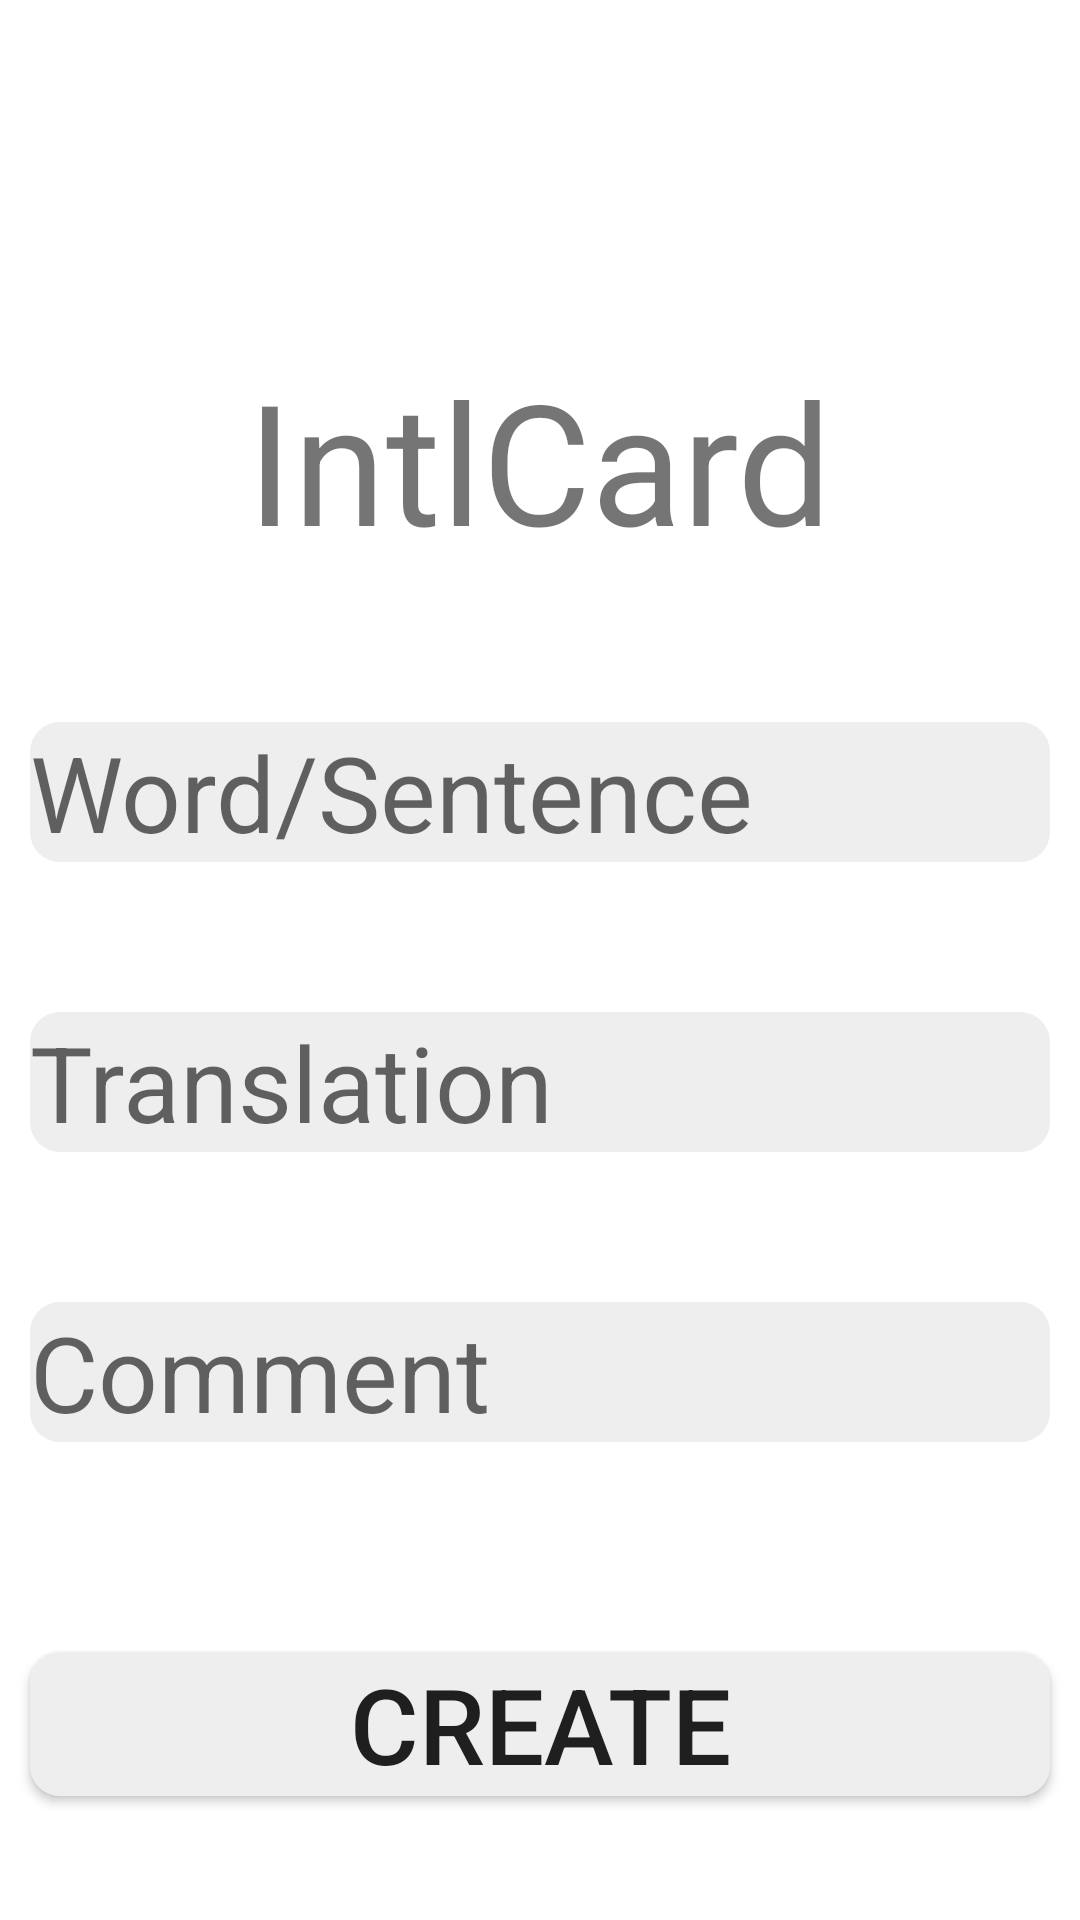

Write the Android layout XML for this screen, with the resource values it uses.
<!-- AndroidManifest.xml: application theme Theme.IntlCard -->
<!-- res/layout/add_card_page.xml -->
<?xml version="1.0" encoding="utf-8"?>
<LinearLayout xmlns:android="http://schemas.android.com/apk/res/android"
    android:layout_width="match_parent"
    android:layout_height="match_parent"
    android:orientation="vertical">

    <ImageButton
        android:id="@+id/idCloseAddCarSetPage"
        android:layout_width="wrap_content"
        android:layout_height="wrap_content"
        android:layout_marginStart = "10dp"
        android:layout_marginTop = "10dp"
        android:src="@drawable/ic_close"
        android:background = "@android:color/transparent"

        />

    <TextView
        android:id="@+id/idLogo"
        android:layout_width="wrap_content"
        android:layout_height="wrap_content"
        android:layout_gravity="center_horizontal"
        android:layout_marginHorizontal="33dp"
        android:layout_marginTop="106dp"
        android:text="@string/app_name"
        android:textSize="56sp"
        />

    <EditText
        android:id="@+id/idTargetSetText"
        android:layout_width="match_parent"
        android:layout_height="wrap_content"
        android:layout_marginStart="10dp"
        android:layout_marginTop="50dp"
        android:layout_marginEnd="10dp"
        android:textSize = "35sp"
        android:background = "@drawable/shape_rounded_variants"
        android:hint="@string/Target_Hint_Text"
        android:inputType="text"
        />

    <EditText
        android:id="@+id/idTranslationSetText"
        android:layout_width="match_parent"
        android:layout_height="wrap_content"
        android:layout_marginStart="10dp"
        android:layout_marginTop="50dp"
        android:layout_marginEnd="10dp"
        android:textSize = "35sp"
        android:background = "@drawable/shape_rounded_variants"
        android:hint="@string/Translation_Hint_Text"
        android:inputType="text"
        />

    <EditText
        android:id="@+id/idContextText"
        android:layout_width="match_parent"
        android:layout_height="wrap_content"
        android:layout_marginStart="10dp"
        android:layout_marginTop="50dp"
        android:layout_marginEnd="10dp"
        android:textSize = "35sp"
        android:background = "@drawable/shape_rounded_variants"
        android:hint="@string/Comment_Hint_Text"
        android:inputType="text"
        />


    <Button
        android:id = "@+id/idSubmitCardSetBtn"
        android:layout_width="match_parent"
        android:layout_height="wrap_content"
        android:layout_marginStart="10dp"
        android:layout_marginTop="70dp"
        android:layout_marginEnd="10dp"
        android:background = "@drawable/shape_rounded_variants"
        android:text = "@string/Create_Card_Set_Btn_Text"
        android:textSize = "35sp"
        />

</LinearLayout>
<!-- resources referenced by this layout -->
<resources>
  <!-- drawable shape_rounded_variants (drawable) -->
  <?xml version="1.0" encoding="utf-8"?>
  <shape xmlns:android="http://schemas.android.com/apk/res/android">
  
      <solid android:color = "#EEEEEF" />
      <corners android:radius = "10dp" />
  
  </shape>
  <string name="Comment_Hint_Text">Comment</string>
  <string name="Create_Card_Set_Btn_Text">Create</string>
  <string name="Target_Hint_Text">Word/Sentence</string>
  <string name="Translation_Hint_Text">Translation</string>
  <string name="app_name">IntlCard</string>
  <style name="Theme.IntlCard" parent="Theme.MaterialComponents.DayNight.DarkActionBar">
          
          <item name="colorPrimary">@color/purple_500</item>
          <item name="colorPrimaryVariant">@color/purple_700</item>
          <item name="colorOnPrimary">@color/white</item>
          
          <item name="colorSecondary">@color/teal_200</item>
          <item name="colorSecondaryVariant">@color/teal_700</item>
          <item name="colorOnSecondary">@color/black</item>
          
          <item name="android:statusBarColor" tools:targetApi="l">?attr/colorPrimaryVariant</item>
          
      </style>
  <!-- not gathered from this repository: default colours our renderer supplied (Android Studio template values) -->
  <color name="purple_500">#FF6200EE</color>
  <color name="purple_700">#FF3700B3</color>
  <color name="teal_200">#FF03DAC5</color>
  <color name="teal_700">#FF018786</color>
  <color name="black">#FF000000</color>
  <color name="white">#FFFFFFFF</color>
</resources>
